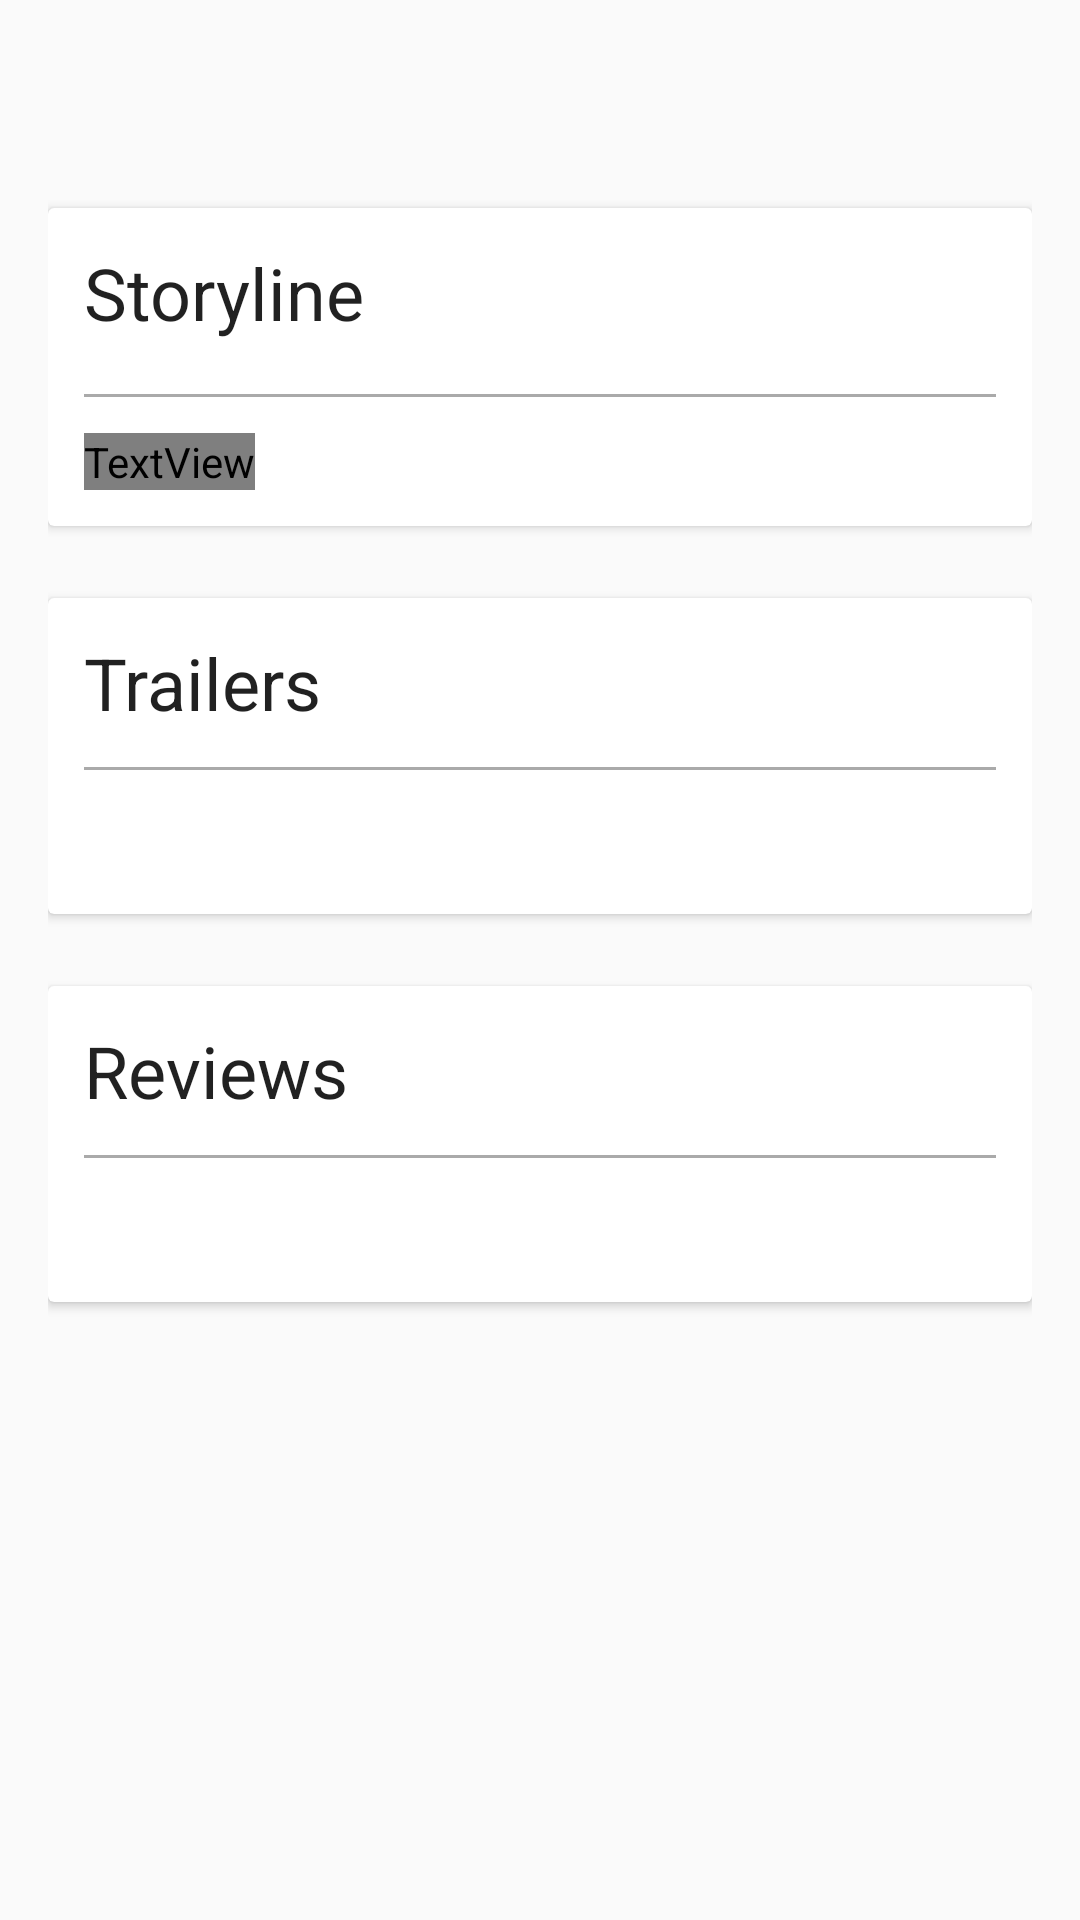

Reconstruct the res/layout file that produces this screen, plus the resources it refers to.
<!-- AndroidManifest.xml: application theme AppTheme -->
<!-- res/layout/body_movie_detail.xml -->
<?xml version="1.0" encoding="utf-8"?>
<android.support.v4.widget.NestedScrollView xmlns:android="http://schemas.android.com/apk/res/android"
    xmlns:app="http://schemas.android.com/apk/res-auto"
    xmlns:tools="http://schemas.android.com/tools"
    android:layout_width="match_parent"
    android:layout_height="match_parent"
    android:clipToPadding="false"
    android:transitionGroup="true"
    app:layout_behavior="@string/appbar_scrolling_view_behavior">

    <LinearLayout
        android:layout_width="match_parent"
        android:layout_height="wrap_content"
        android:layout_marginLeft="@dimen/activity_horizontal_margin"
        android:layout_marginRight="@dimen/activity_horizontal_margin"
        android:orientation="vertical">

        <TextView
            android:id="@+id/movieTitleTextView"
            android:layout_width="match_parent"
            android:layout_height="wrap_content"
            android:layout_marginRight="@dimen/movie_title_margin_right"
            android:fontFamily="sans-serif-condensed"
            android:maxLines="3"
            android:textAppearance="@style/TextAppearance.AppCompat.Display1"
            tools:text="Star Wars: The Force Awakens" />

        <android.support.v7.widget.CardView
            android:layout_width="match_parent"
            android:layout_height="wrap_content"
            android:layout_marginTop="@dimen/movie_detail_card_margin_top"
            android:orientation="vertical">

            <LinearLayout
                android:layout_width="match_parent"
                android:layout_height="wrap_content"
                android:orientation="vertical">

                <LinearLayout
                    android:layout_width="match_parent"
                    android:layout_height="wrap_content"
                    android:layout_margin="@dimen/cardview_regular_margin"
                    android:orientation="horizontal">

                    <TextView
                        android:layout_width="0dp"
                        android:layout_height="wrap_content"
                        android:layout_weight="1"
                        android:text="@string/activity_movie_detail_storyline"
                        android:textAppearance="@style/TextAppearance.AppCompat.Headline" />

                    <LinearLayout
                        android:layout_width="wrap_content"
                        android:layout_height="wrap_content"
                        android:layout_marginRight="@dimen/activity_horizontal_margin"
                        android:orientation="vertical">

                        <TextView
                            android:id="@+id/movieReleaseDateTextView"
                            android:layout_width="wrap_content"
                            android:layout_height="wrap_content"
                            android:layout_marginLeft="@dimen/activity_horizontal_margin"
                            android:textAppearance="?android:attr/textAppearanceSmall"
                            tools:text="September 2015" />

                        <LinearLayout
                            android:layout_width="wrap_content"
                            android:layout_height="wrap_content"
                            android:layout_gravity="right"
                            android:layout_marginLeft="@dimen/activity_horizontal_margin"
                            android:orientation="horizontal">

                            <TextView
                                android:id="@+id/grid_item_movie_vote_average"
                                android:layout_width="wrap_content"
                                android:layout_height="wrap_content"
                                android:textAppearance="?android:attr/textAppearanceSmall"
                                tools:text="6.8" />

                            <ImageView
                                android:id="@+id/starImageView"
                                android:layout_width="wrap_content"
                                android:layout_height="wrap_content"
                                android:src="@drawable/ic_star_16dp" />

                        </LinearLayout>

                    </LinearLayout>

                </LinearLayout>

                <include layout="@layout/divider_line" />

                <TextView
                    android:id="@+id/movieOverviewTextView"
                    android:layout_width="wrap_content"
                    android:layout_height="wrap_content"
                    android:layout_margin="@dimen/cardview_regular_margin"
                    android:textAppearance="?android:attr/textAppearanceSmall"
                    android:textColor="@color/colorSecondaryText"
                    tools:text="Twenty-two years after the events of Jurassic Park, Isla Nublar now features a fully functioning dinosaur theme park. Jurassic World, as originally envisioned by John Hammond." />

            </LinearLayout>
        </android.support.v7.widget.CardView>

        <android.support.v7.widget.CardView
            android:layout_width="match_parent"
            android:layout_height="wrap_content"
            android:layout_marginTop="@dimen/movie_detail_card_margin_top"
            android:orientation="vertical">

            <LinearLayout
                android:layout_width="match_parent"
                android:layout_height="wrap_content"
                android:orientation="vertical">

                <TextView
                    android:layout_width="wrap_content"
                    android:layout_height="wrap_content"
                    android:layout_margin="@dimen/cardview_regular_margin"
                    android:layout_weight="1"
                    android:text="@string/activity_movie_detail_trailers"
                    android:textAppearance="@style/TextAppearance.AppCompat.Headline" />

                <include layout="@layout/divider_line" />

                <TextView
                    android:id="@+id/empty_trailers"
                    android:layout_width="match_parent"
                    android:layout_height="wrap_content"
                    android:gravity="center_horizontal"
                    android:padding="@dimen/cardview_not_available"
                    android:text="@string/no_trailers"
                    android:visibility="gone" />

                <ProgressBar
                    android:id="@+id/movie_detail_trailer_progress_bar"
                    style="?android:attr/progressBarStyle"
                    android:layout_width="match_parent"
                    android:layout_height="wrap_content"
                    android:gravity="center_horizontal" />

                <HorizontalScrollView
                    android:layout_width="match_parent"
                    android:layout_height="wrap_content">

                    <LinearLayout
                        android:id="@+id/movie_detail_videos_container"
                        android:layout_width="match_parent"
                        android:layout_height="match_parent"
                        android:layout_marginBottom="@dimen/cardview_regular_margin"
                        android:layout_marginTop="@dimen/cardview_regular_margin"
                        android:orientation="horizontal"
                        android:visibility="gone">

                    </LinearLayout>
                </HorizontalScrollView>

            </LinearLayout>
        </android.support.v7.widget.CardView>

        <android.support.v7.widget.CardView
            android:layout_width="match_parent"
            android:layout_height="wrap_content"
            android:layout_marginBottom="@dimen/movie_detail_card_margin_top"
            android:layout_marginTop="@dimen/movie_detail_card_margin_top"
            android:orientation="vertical">

            <LinearLayout
                android:layout_width="match_parent"
                android:layout_height="wrap_content"
                android:orientation="vertical">

                <TextView
                    android:layout_width="wrap_content"
                    android:layout_height="wrap_content"
                    android:layout_margin="@dimen/cardview_regular_margin"
                    android:layout_weight="1"
                    android:text="@string/activity_movie_detail_reviews"
                    android:textAppearance="@style/TextAppearance.AppCompat.Headline" />

                <include layout="@layout/divider_line" />

                <TextView
                    android:id="@+id/empty_reviews"
                    android:layout_width="match_parent"
                    android:layout_height="wrap_content"
                    android:gravity="center_horizontal"
                    android:padding="@dimen/cardview_not_available"
                    android:text="@string/no_reviews"
                    android:visibility="gone" />

                <ProgressBar
                    android:id="@+id/movie_detail_review_progress_bar"
                    style="?android:attr/progressBarStyle"
                    android:layout_width="match_parent"
                    android:layout_height="wrap_content"
                    android:gravity="center_horizontal" />

                <LinearLayout
                    android:id="@+id/movie_detail_reviews_container"
                    android:layout_width="match_parent"
                    android:layout_height="wrap_content"
                    android:orientation="vertical"></LinearLayout>

            </LinearLayout>
        </android.support.v7.widget.CardView>

    </LinearLayout>


</android.support.v4.widget.NestedScrollView>
<!-- res/layout/divider_line.xml (included above) -->
<?xml version="1.0" encoding="utf-8"?>
<View xmlns:android="http://schemas.android.com/apk/res/android"
    android:layout_width="match_parent"
    android:layout_height="1dp"
    android:layout_marginLeft="@dimen/cardview_regular_margin"
    android:layout_marginRight="@dimen/cardview_regular_margin"
    android:background="@android:color/darker_gray" />
<!-- resources referenced by this layout -->
<resources>
  <dimen name="activity_horizontal_margin">16dp</dimen>
  <dimen name="cardview_not_available">15dp</dimen>
  <dimen name="cardview_regular_margin">12dp</dimen>
  <dimen name="movie_detail_card_margin_top">24dp</dimen>
  <dimen name="movie_title_margin_right">45dp</dimen>
  <string name="activity_movie_detail_reviews">Reviews</string>
  <string name="activity_movie_detail_storyline">Storyline</string>
  <string name="activity_movie_detail_trailers">Trailers</string>
  <string name="no_reviews">No Reviews Available</string>
  <string name="no_trailers">No Trailers Available</string>
  <style name="AppTheme" parent="@style/Theme.AppCompat.Light.DarkActionBar">
          
          <item name="colorPrimary">@color/colorPrimary</item>
          <item name="colorPrimaryDark">@color/colorPrimaryDark</item>
          <item name="colorAccent">@color/colorAccent</item>
      </style>
  <color name="colorPrimary">#F44336</color>
  <color name="colorPrimaryDark">#D32F2F</color>
  <color name="colorAccent">#FF5252</color>
</resources>
